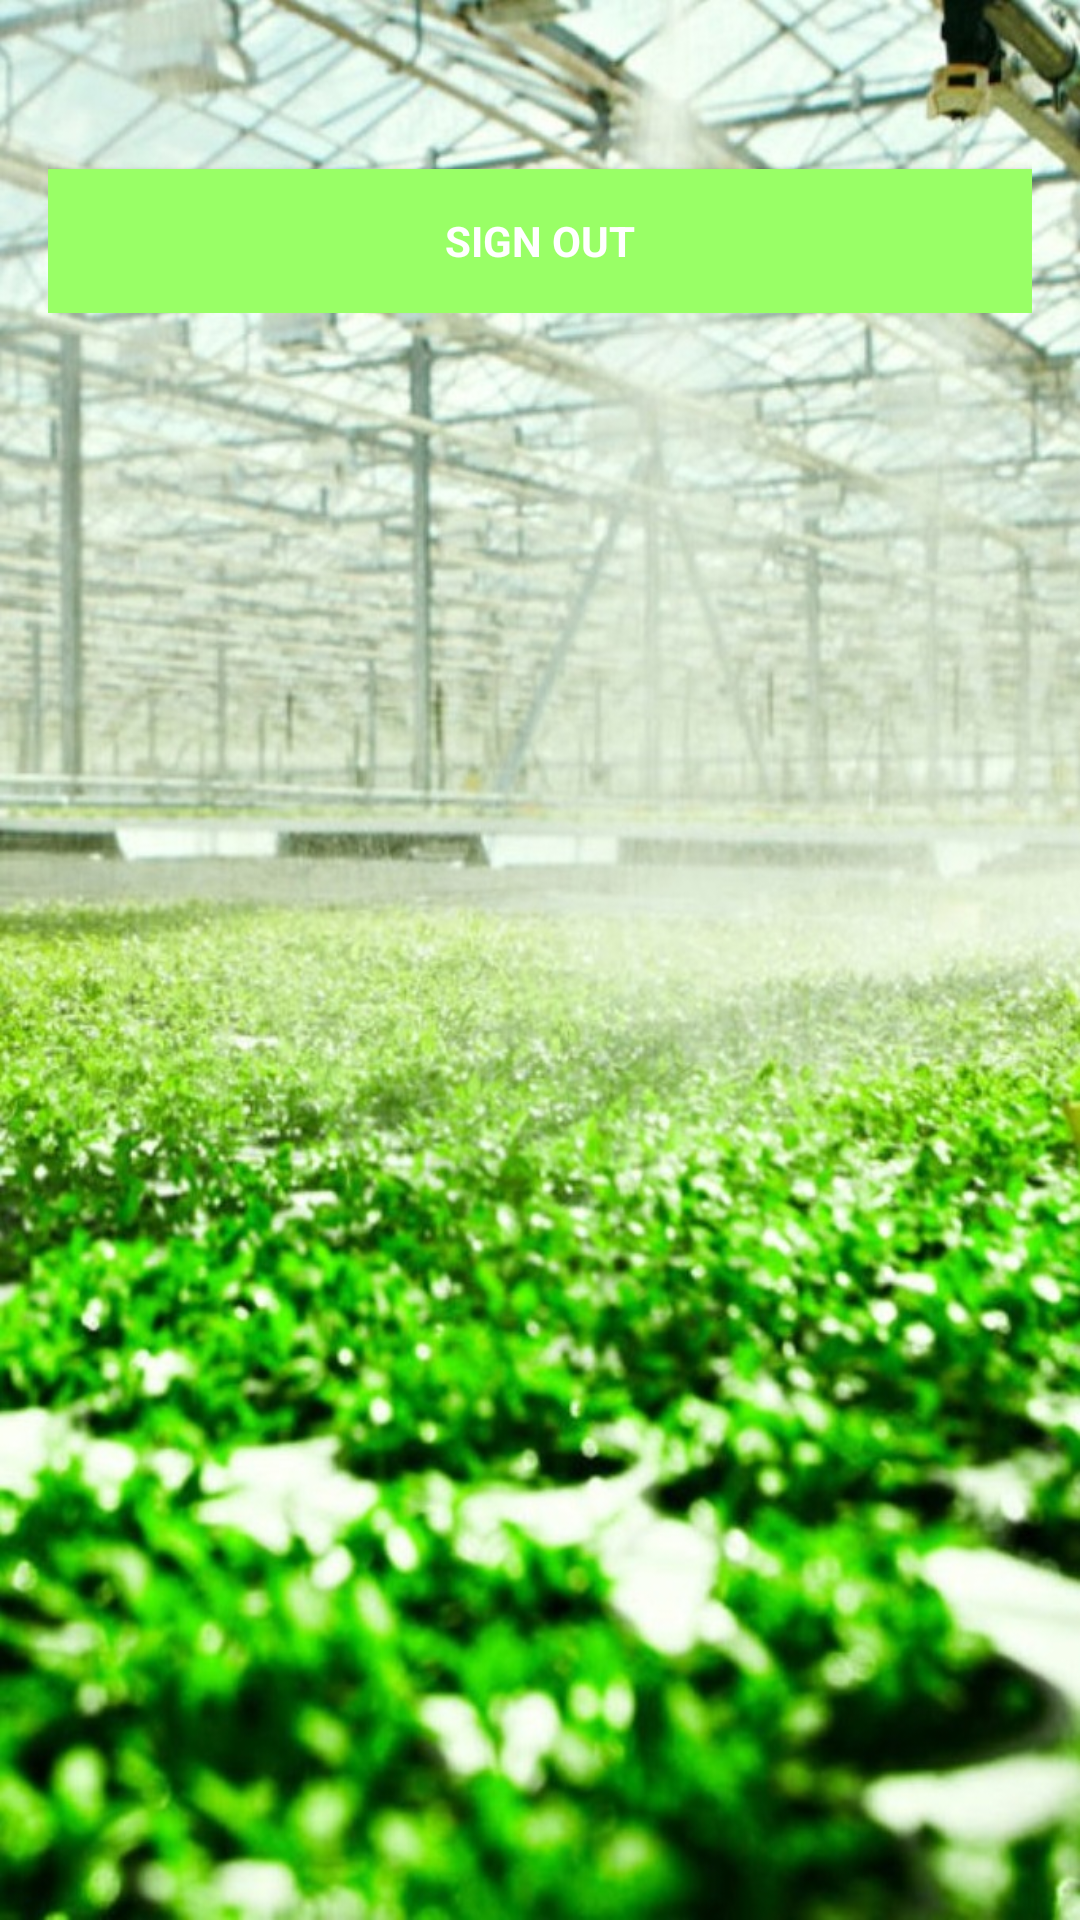

Here is an Android app screen rendered from its layout file. Give the layout XML and the strings, colors and styles it references.
<!-- AndroidManifest.xml: application theme AppTheme -->
<!-- res/layout/activity_home.xml -->
<?xml version="1.0" encoding="utf-8"?>
<android.support.design.widget.CoordinatorLayout
    xmlns:android="http://schemas.android.com/apk/res/android"
    xmlns:app="http://schemas.android.com/apk/res-auto"
    xmlns:tools="http://schemas.android.com/tools"
    android:layout_width="match_parent"
    android:layout_height="match_parent"
    android:fitsSystemWindows="true"
    android:background="@drawable/back"
    tools:context=".MainActivity">

    <android.support.design.widget.AppBarLayout
        android:id="@+id/appbar"
        android:layout_width="match_parent"
        android:layout_height="wrap_content"
        android:theme="@style/ThemeOverlay.AppCompat.Dark.ActionBar">


    </android.support.design.widget.AppBarLayout>

    <LinearLayout
        android:layout_width="match_parent"
        android:layout_height="wrap_content"
        android:orientation="vertical"
        android:paddingBottom="@dimen/activity_vertical_margin"
        android:paddingLeft="@dimen/activity_horizontal_margin"
        android:paddingRight="@dimen/activity_horizontal_margin"
        android:paddingTop="@dimen/activity_vertical_margin"
        app:layout_behavior="@string/appbar_scrolling_view_behavior">

        <TextView
            android:layout_width="match_parent"
            android:layout_height="wrap_content"
            android:id="@+id/email"
            android:gravity="center"
            android:textAppearance="@style/TextAppearance.AppCompat.Medium"/>

        <Button
            android:id="@+id/sign_out"
            style="?android:textAppearanceSmall"
            android:layout_width="match_parent"
            android:layout_height="wrap_content"
            android:layout_marginTop="16dp"
            android:background="@color/colorPrimary"
            android:text="@string/btn_sign_out"
            android:textColor="@android:color/white"
            android:textStyle="bold" />

    </LinearLayout>

</android.support.design.widget.CoordinatorLayout>
<!-- resources referenced by this layout -->
<resources>
  <color name="colorPrimary">#99ff66</color>
  <dimen name="activity_horizontal_margin">16dp</dimen>
  <dimen name="activity_vertical_margin">16dp</dimen>
  <!-- drawable back: jpg bitmap (drawable, 234968 bytes) -->
  <string name="btn_sign_out">Sign Out</string>
  <style name="AppTheme" parent="Theme.AppCompat.Light.DarkActionBar">
          
          <item name="colorPrimary">@color/colorPrimary</item>
          <item name="colorPrimaryDark">@color/colorPrimaryDark</item>
          <item name="colorAccent">@color/colorAccent</item>
      </style>
  <color name="colorPrimaryDark">#99ff66</color>
  <color name="colorAccent">#999999</color>
</resources>
